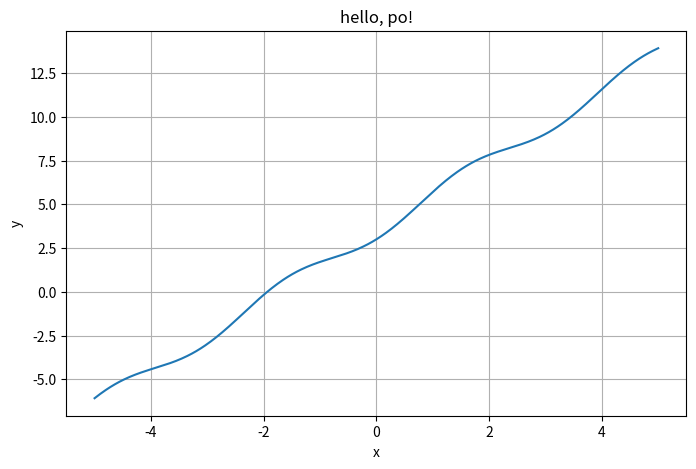

The script that saved this image:
import numpy as np
import matplotlib.pyplot as plt

x = np.linspace(-5, 5, 500)
y = 2 * x + np.sin(x) ** 2 + 3

plt.figure(figsize=(8, 5))
plt.plot(x, y)
plt.grid(True)
plt.title("hello, po!")
plt.xlabel("x")
plt.ylabel("y")
plt.savefig("po.pdf")
